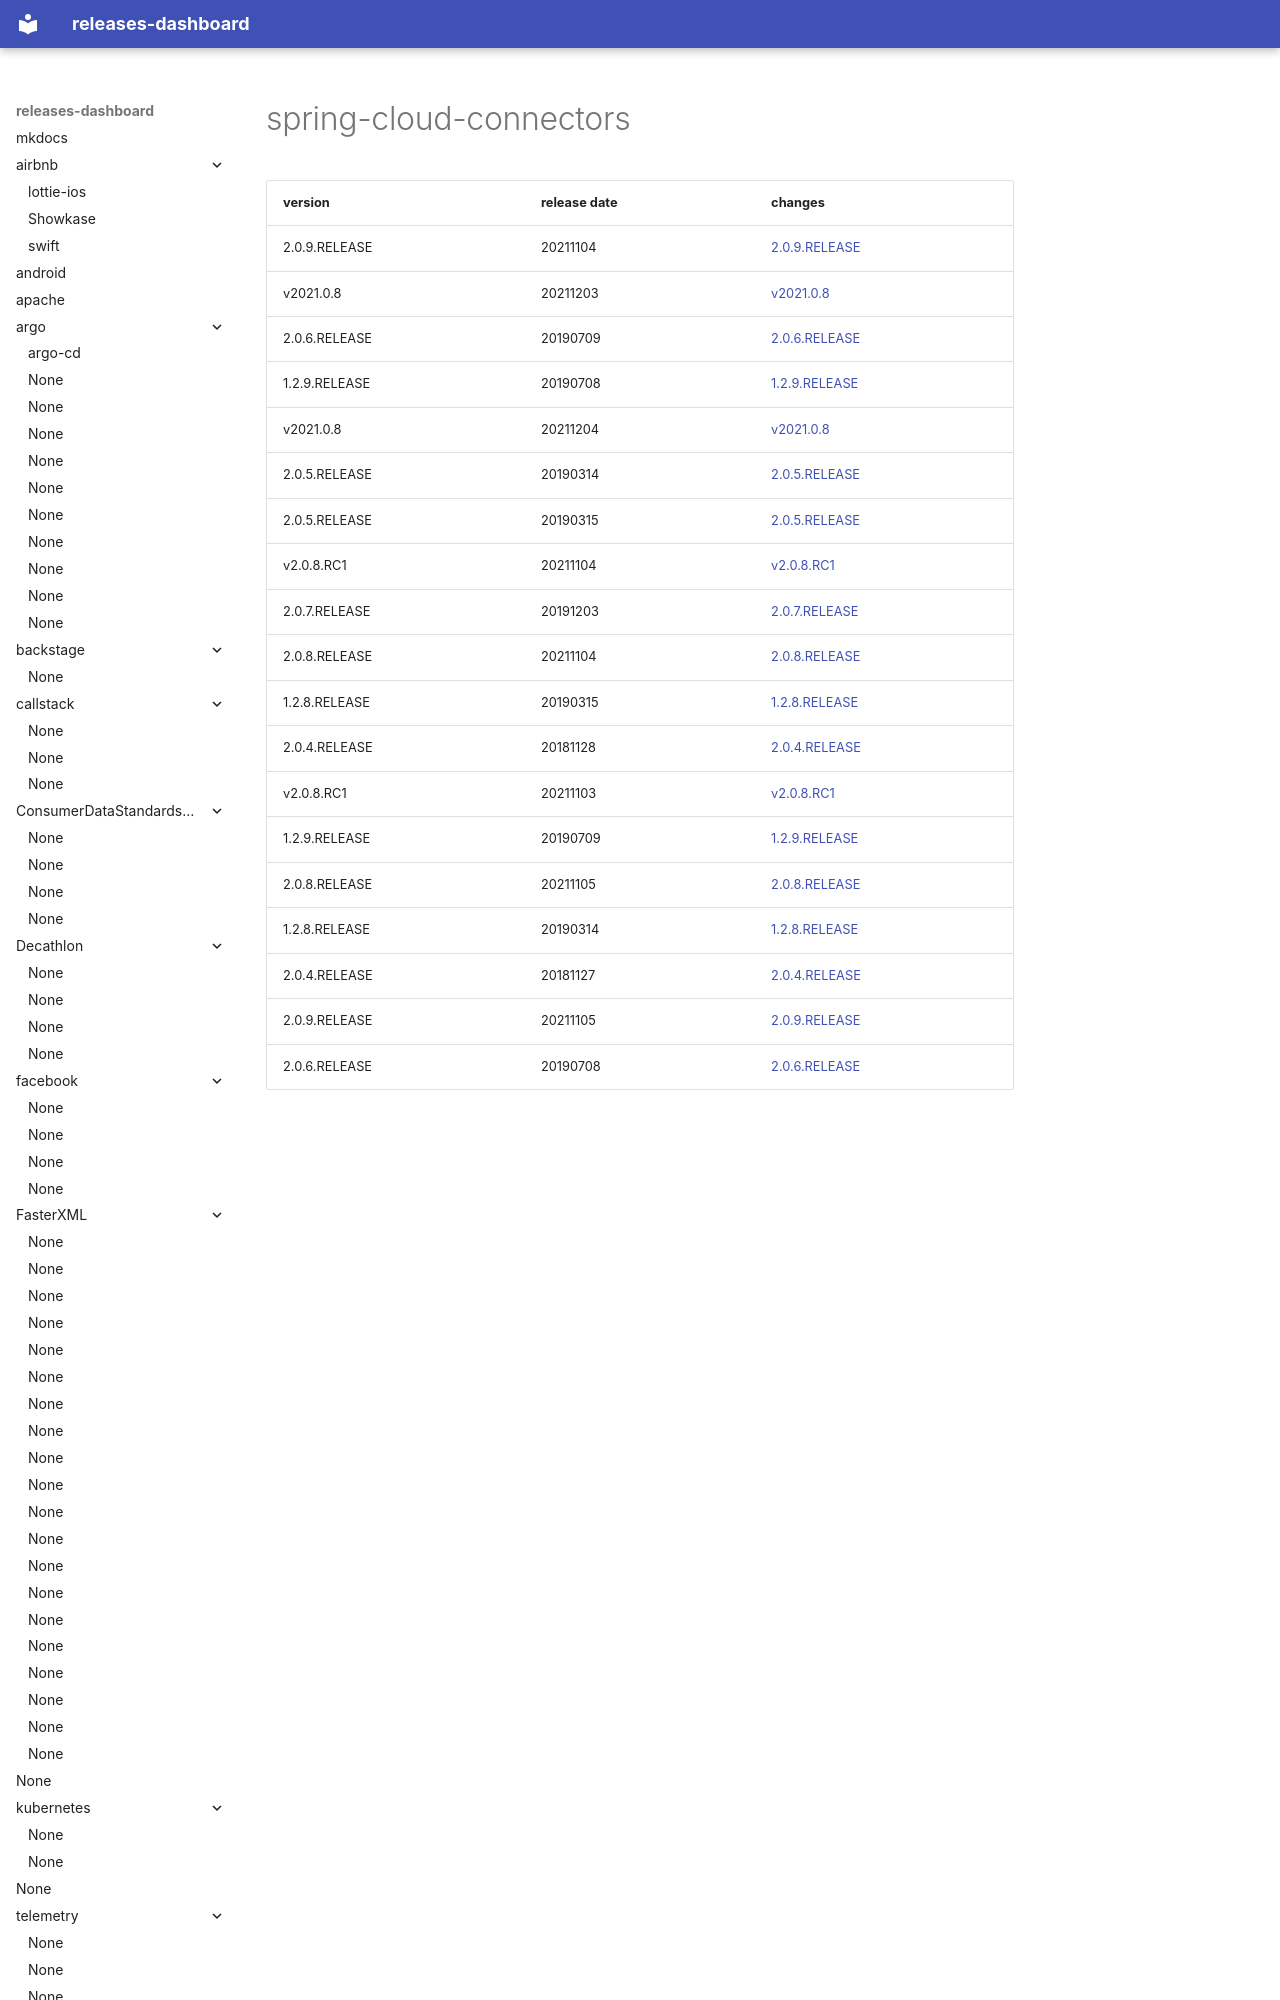

repository: rock-hu/releases-dashboard · page: spring-cloud/spring-cloud-connectors/index.html · generator: mkdocs

# spring-cloud-connectors	


|version|release date|changes|
|---|---|---|
|2.0.9.RELEASE|20211104|[2.0.9.RELEASE](./2.0.9.RELEASE-20211104.md)|
|v2021.0.8|20211203|[v2021.0.8](./v2021.0.8-20211203.md)|
|2.0.6.RELEASE|20190709|[2.0.6.RELEASE](./2.0.6.RELEASE-20190709.md)|
|1.2.9.RELEASE|20190708|[1.2.9.RELEASE](./1.2.9.RELEASE-20190708.md)|
|v2021.0.8|20211204|[v2021.0.8](./v2021.0.8-20211204.md)|
|2.0.5.RELEASE|20190314|[2.0.5.R
